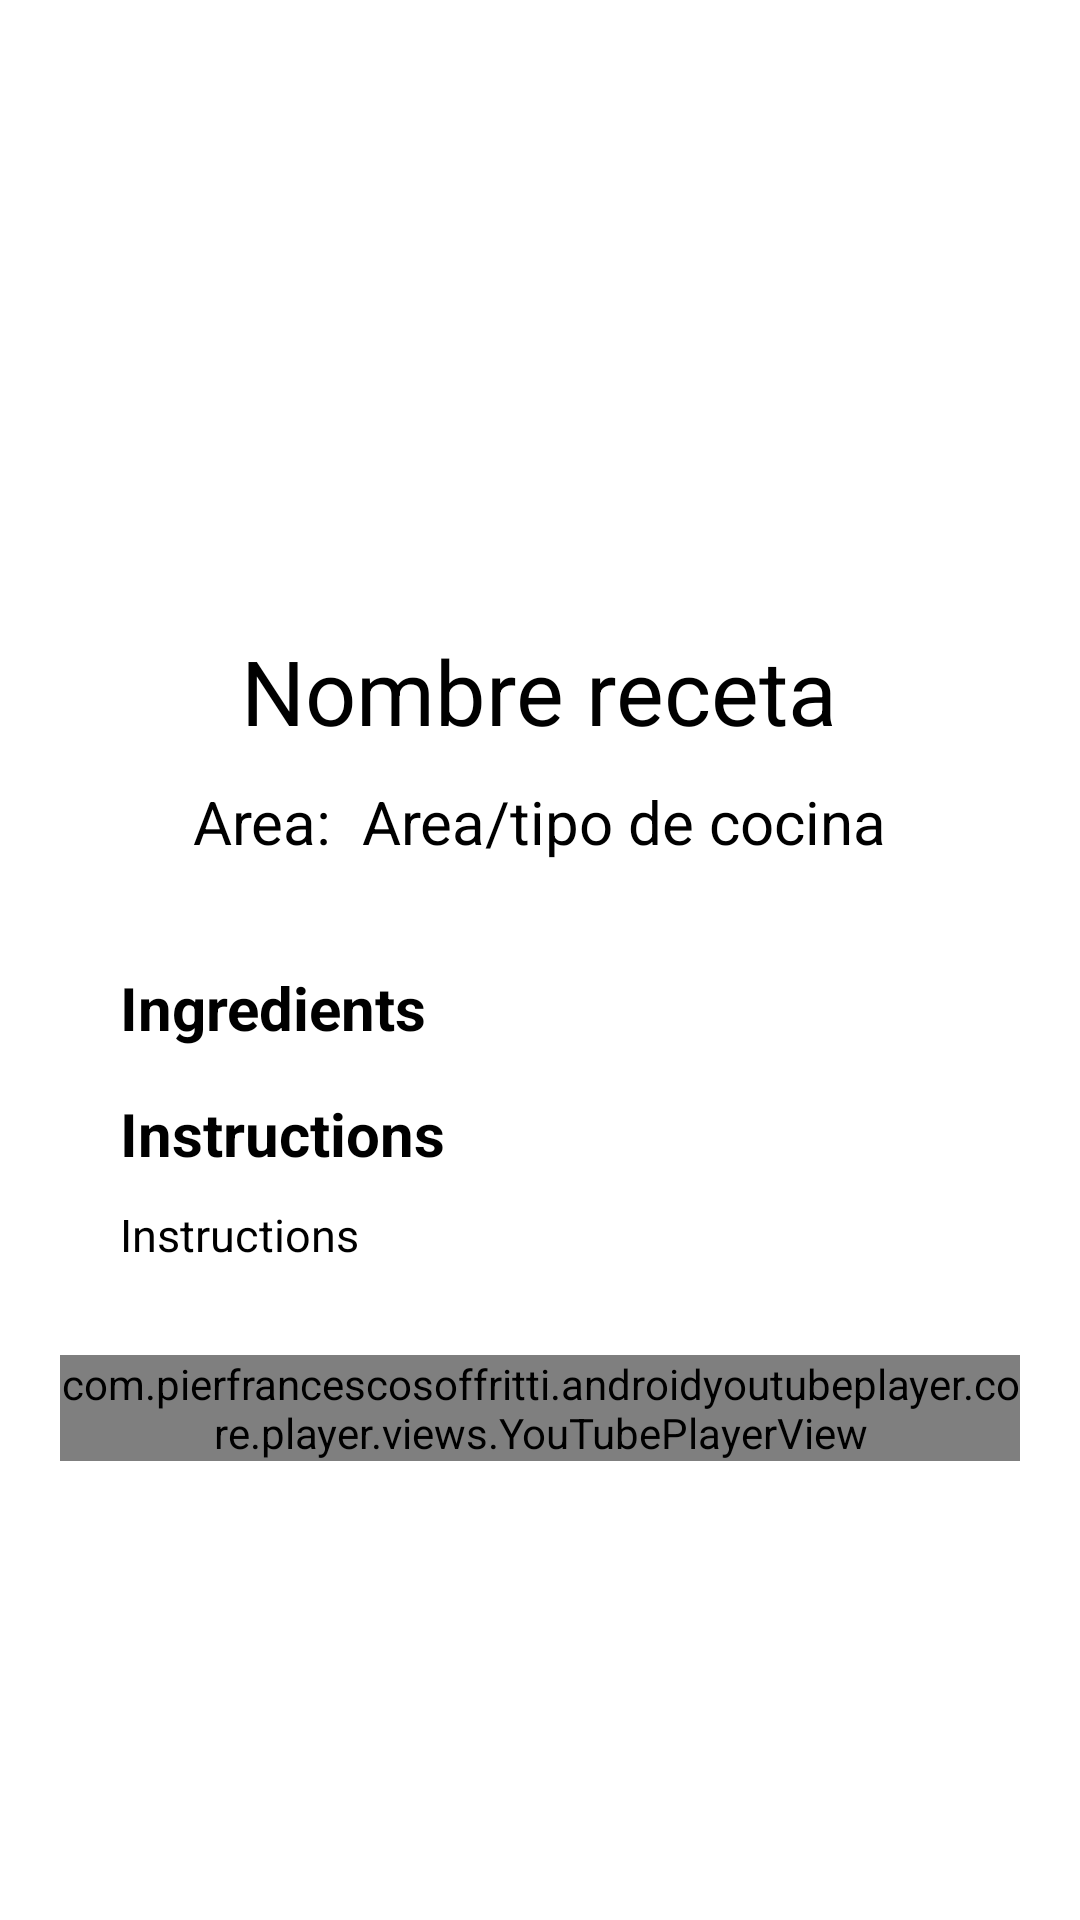

Write the Android layout XML for this screen, with the resource values it uses.
<!-- AndroidManifest.xml: application theme Theme.TFM_MEI -->
<!-- res/layout/activity_recipectivity.xml -->
<?xml version="1.0" encoding="utf-8"?>
<LinearLayout xmlns:android="http://schemas.android.com/apk/res/android"
    xmlns:app="http://schemas.android.com/apk/res-auto"
    xmlns:tools="http://schemas.android.com/tools"
    android:layout_width="match_parent"
    android:layout_height="match_parent"
    android:orientation="vertical"
    android:padding="20dp"
    tools:context=".ui.recipes.RecipeActivity">
    <ScrollView
        android:layout_width="match_parent"
        android:layout_height="match_parent">

        <LinearLayout
            android:layout_width="match_parent"
            android:layout_height="match_parent"
            android:orientation="vertical">

            <ImageView
                android:layout_width="150dp"
                android:layout_height="150dp"
                android:layout_gravity="center_horizontal"
                android:layout_marginTop="20dp"
                android:id="@+id/result_recipe_image"/>


            <TextView
                android:layout_width="wrap_content"
                android:layout_height="wrap_content"
                android:layout_gravity="center"
                android:layout_marginTop="20dp"
                android:textAlignment="center"
                android:textColor="@color/black"
                android:id="@+id/result_recipe_name"
                android:text="Nombre receta"
                android:textSize="30dp" />

            <LinearLayout
                android:layout_width="match_parent"
                android:layout_height="wrap_content"
                android:layout_gravity="center_horizontal"
                android:layout_marginTop="10dp"
                android:orientation="vertical">

                <LinearLayout
                    android:layout_width="wrap_content"
                    android:layout_height="wrap_content"
                    android:orientation="horizontal"
                    android:layout_gravity="center_horizontal">

                    <TextView
                        android:layout_width="wrap_content"
                        android:layout_height="wrap_content"
                        android:layout_gravity="center"
                        android:textColor="@color/black"
                        android:text="Area:"
                        android:textSize="20dp" />


                    <TextView
                        android:layout_width="wrap_content"
                        android:layout_height="wrap_content"
                        android:layout_gravity="center"
                        android:layout_marginLeft="10dp"
                        android:textColor="@color/black"
                        android:id="@+id/result_recipe_area"
                        android:text="Area/tipo de cocina"
                        android:textSize="20dp" />


                </LinearLayout>

            </LinearLayout>

            <TextView
                android:text="Ingredients"
                android:layout_width="wrap_content"
                android:layout_height="wrap_content"
                android:layout_marginLeft="20dp"
                android:layout_marginTop="35dp"
                android:textColor="@color/black"
                android:textStyle="bold"
                android:textSize="20dp"/>

            <androidx.recyclerview.widget.RecyclerView
                android:id="@+id/ingredient_list"
                android:name="com.example.tfm_mei.ui.recipes.RecipeActivity"
                android:layout_width="match_parent"
                android:layout_height="wrap_content"
                android:layout_marginLeft="20dp"
                android:layout_marginRight="24dp"/>

            <TextView
                android:text="Instructions"
                android:layout_width="wrap_content"
                android:layout_height="wrap_content"
                android:layout_marginLeft="20dp"
                android:layout_marginTop="15dp"
                android:textStyle="bold"

                android:textColor="@color/black"
                android:textSize="20dp"/>

            <TextView
                android:id="@+id/result_recipe_instructions"
                android:layout_width="wrap_content"
                android:layout_height="wrap_content"
                android:layout_marginLeft="20dp"
                android:layout_marginTop="10dp"
                android:textColor="@color/black"
                android:textSize="15dp"
                android:text="Instructions "/>

            <com.pierfrancescosoffritti.androidyoutubeplayer.core.player.views.YouTubePlayerView
                android:id="@+id/result_recipe_video"
                android:layout_width="wrap_content"
                android:layout_height="wrap_content"
                android:layout_marginTop="30dp"
                android:layout_gravity="center|center_horizontal"
                app:autoPlay="false"
                app:showFullScreenButton="false" />

        </LinearLayout>

    </ScrollView>


</LinearLayout>
<!-- resources referenced by this layout -->
<resources>
  <color name="black">#FF000000</color>
  <style name="Theme.TFM_MEI" parent="Theme.MaterialComponents.DayNight.DarkActionBar">
          
          <item name="colorPrimary">#9ccc64</item>
          <item name="colorPrimaryVariant">#6b9b36</item>
          <item name="colorOnPrimary">#cfff94</item>
          
          <item name="colorSecondary">#ffb300</item>
          <item name="colorSecondaryVariant">#c68400</item>
          <item name="colorOnSecondary">#ffe54c</item>
          
          <item name="android:statusBarColor" tools:targetApi="l">?attr/colorPrimaryVariant</item>
          
      </style>
</resources>
